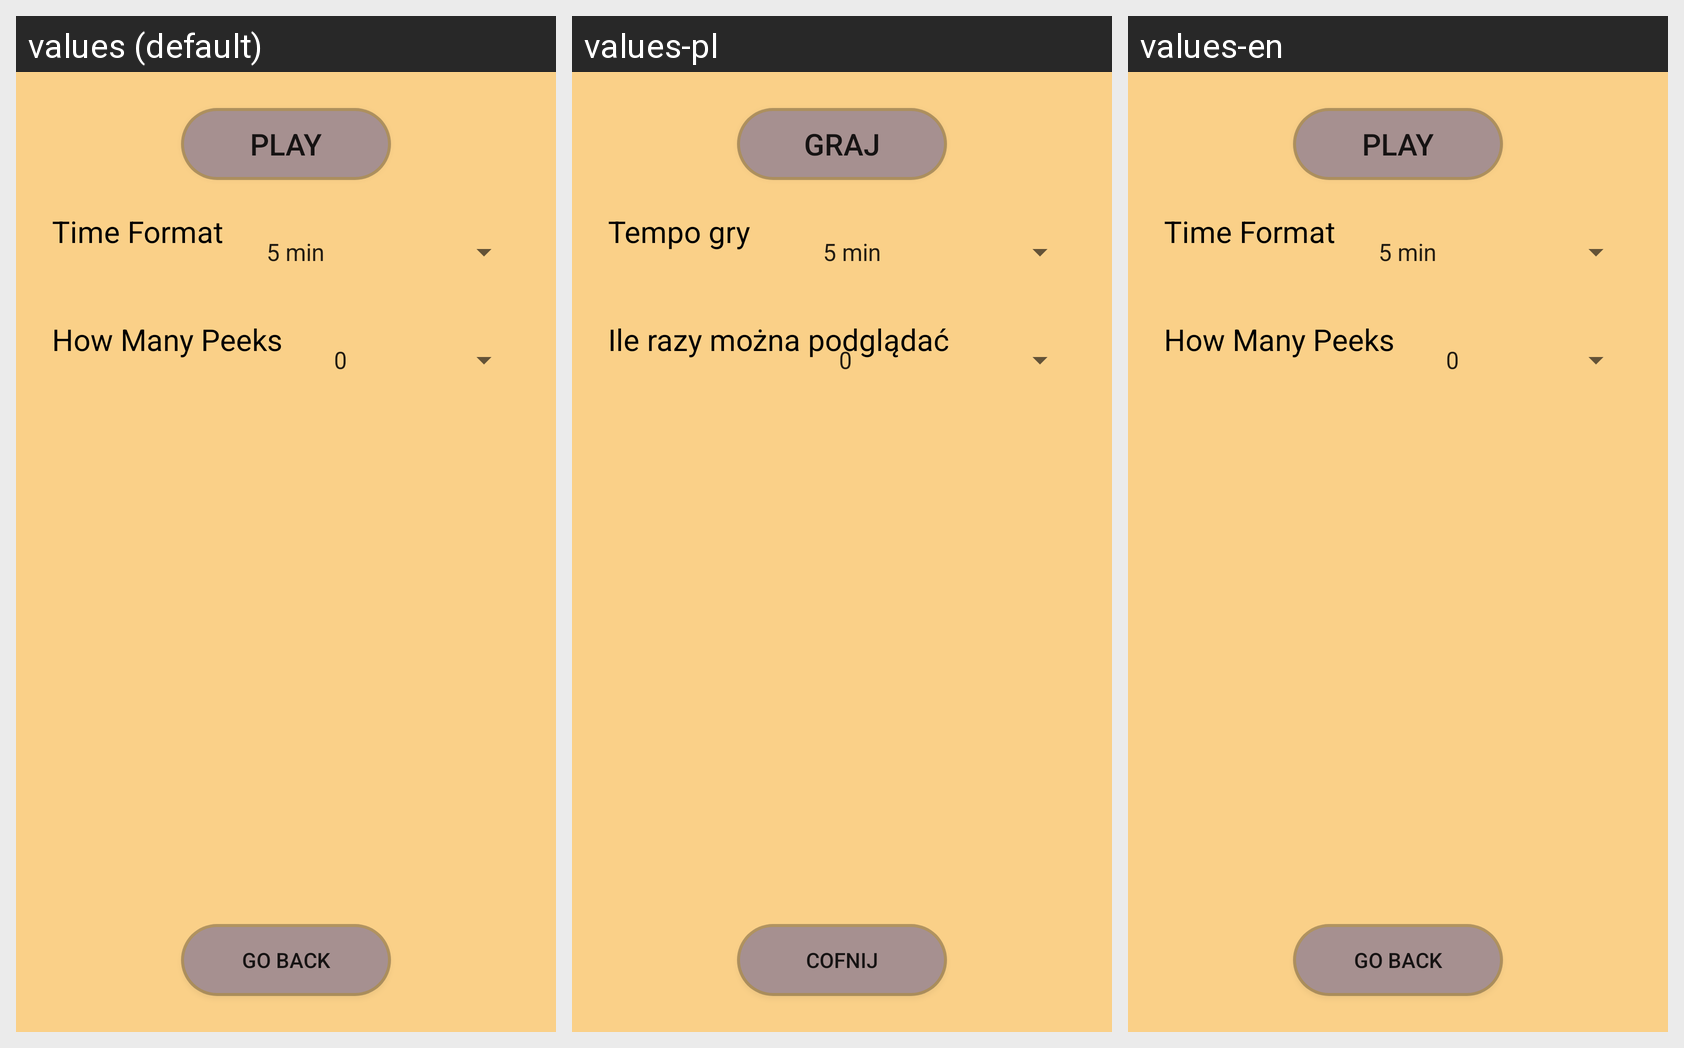

For this localized Android screen grid, give each drawn string resource with its value in every locale shown.
Android screen res/layout/fragment_game_prep.xml rendered under 3 locales, left to right: values (default), values-pl, values-en. Device: Nexus 5 (rendered at 1080×1920; each locale shown at half size, 540×960, under a caption strip naming it); theme Theme.AppCompat.DayNight.NoActionBar.
Strings drawn on this screen, with the default value and each locale's value (text and hints the layout hard-codes, and strings that could not be matched under every locale, appear in the picture but are not listed):

how_many_peeks
  values: How Many Peeks
  values-pl: Ile razy można podglądać
  values-en: How Many Peeks

Play
  values: Play
  values-pl: Graj
  values-en: Play

go_back
  values: Go back
  values-pl: Cofnij
  values-en: Go back

time_format
  values: Time Format
  values-pl: Tempo gry
  values-en: Time Format
